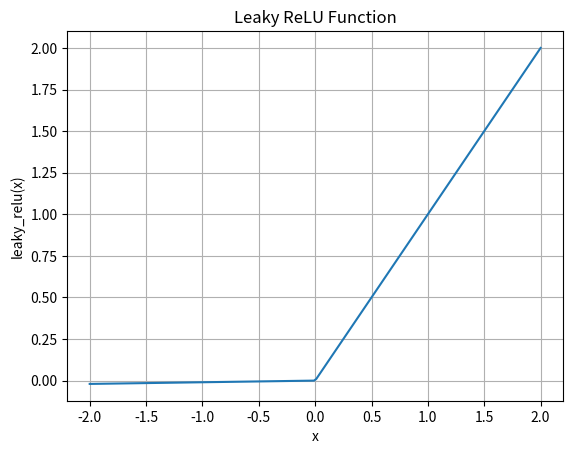

Generate this figure with matplotlib:
import numpy as np
import matplotlib.pyplot as plt

# Leaky Rectified Linear Unit (Leaky ReLU) function
def leaky_relu(x, alpha=0.01):
    return np.where(x > 0, x, alpha * x)

# Generate x values
x = np.linspace(-2, 2, 200)
y = leaky_relu(x)

# Plot the Leaky ReLU function
plt.plot(x, y)
plt.title('Leaky ReLU Function')
plt.xlabel('x')
plt.ylabel('leaky_relu(x)')
plt.grid(True)
plt.show()